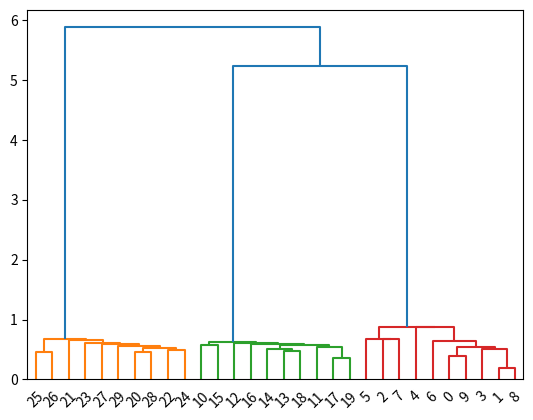

Here is the Python script that generated this plot:
# coding: utf8
import numpy as np
from scipy.cluster.hierarchy import dendrogram, linkage
from scipy.spatial.distance import pdist
import matplotlib.pyplot as plt

a=np.random.random((10,5))+2
b=np.random.random((10,5))+5
c=np.random.random((10,5))+8
X=np.concatenate((a,b,c))

p= pdist(X, metric="euclidean") #ユークリッド距離を採用する
Z= linkage(p, method="single") #最小最短距離法をmethodで指定する

dendrogram(Z)

plt.show()